Run: headless pygame with SDL's dummy video driver; simulated clock (each Clock.tick advances the game by its frame time, no real sleeping); random seed 0; keys injected as events and as key.get_pressed() state; no mouse input.
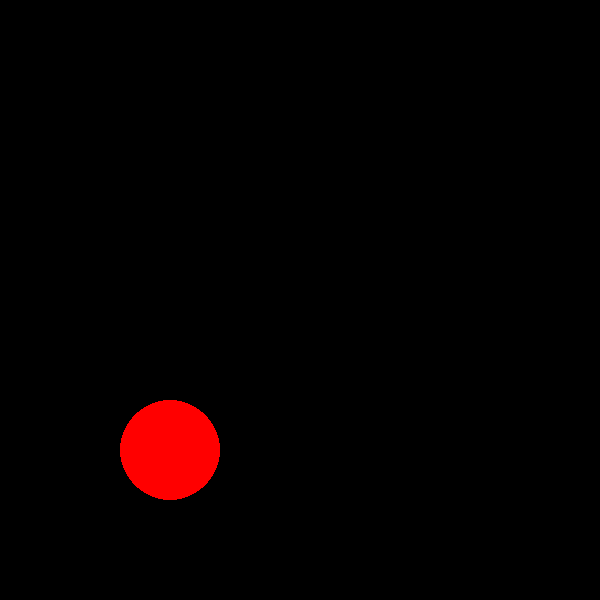
Frame 1 of 4 · flips 1–60 · no input
Frame 2 of 4 · flips 61–180 · tapped SPACE, RETURN · held RIGHT (→), D · screen unchanged from frame 1, image omitted
Frame 3 of 4 · flips 181–300 · held DOWN (↓), S · screen unchanged from frame 2, image omitted
Frame 4 of 4 · flips 301–420 · held LEFT (←), A, UP (↑), W · screen unchanged from frame 3, image omitted

The pygame program that drew these frames:

import pygame

pygame.init()  # 初始化pygame

MAX_X = 600
MAX_Y = 600
screen = pygame.display.set_mode((MAX_X, MAX_Y))

# 事件循环

run = True
stop = False

x = 50
y = 50

first_run = True

speedx = 15
speedy = 10

while run:

    pygame.time.delay(100)  # 暂停0.1秒
    for event in pygame.event.get():  # TODO 代办的list  人机交互
        if event.type == pygame.QUIT:
            run = False
        if event.type == pygame.KEYDOWN:
            if event.key == pygame.K_SPACE:
                stop = not stop

    if not stop:
        x = x + speedx
        y = y + speedy
        screen.fill((0, 0, 0))
        pygame.draw.circle(screen, (255, 0, 0), (x, y), 50)
        if y>=MAX_Y - 50:
            speedy = -speedy
        if x >= MAX_X - 50:
            speedx = -speedx
        if y <= 50:
            speedy = -speedy
        if x <=50:
            speedx = -speedx
    pygame.display.update()

pygame.quit()
